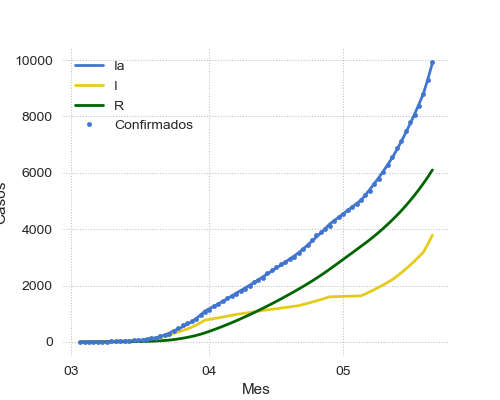

Data behind this chart, as committed beside it:
Fecha, R0, Beta, Gamma, S, I, R, Ia, Confirmados
2020-03-03, 8.368, 0.5975, 0.0714, 44000000, 1.0, 0.0, 1.0, 1
2020-03-04, 8.368, 0.5975, 0.0714, 43999999, 1.526, 0.0714, 1.597, 1
2020-03-05, 8.368, 0.5975, 0.0714, 43999998, 2.329, 0.1804, 2.509, 1
2020-03-06, 8.368, 0.5975, 0.0714, 43999997, 3.554, 0.3466, 3.901, 3
2020-03-07, 8.368, 0.5975, 0.0714, 43999995, 5.424, 0.6004, 6.024, 9
2020-03-08, 8.368, 0.5975, 0.0714, 43999992, 8.277, 0.9877, 9.265, 12
2020-03-09, 8.368, 0.5975, 0.0714, 43999987, 12.63, 1.579, 14.21, 17
2020-03-10, 3.403, 0.243, 0.0714, 43999979, 19.28, 2.48, 21.76, 19
2020-03-11, 3.403, 0.243, 0.0714, 43999975, 22.58, 3.857, 26.44, 21
2020-03-12, 3.403, 0.243, 0.0714, 43999969, 26.46, 5.469, 31.93, 31
2020-03-13, 3.403, 0.243, 0.0714, 43999963, 31, 7.358, 38.35, 34
2020-03-14, 3.403, 0.243, 0.0714, 43999955, 36.31, 9.571, 45.89, 45
2020-03-15, 3.403, 0.243, 0.0714, 43999946, 42.54, 12.16, 54.71, 56
2020-03-16, 3.403, 0.243, 0.0714, 43999936, 49.84, 15.2, 65.04, 65
2020-03-17, 4.789, 0.342, 0.0714, 43999924, 58.39, 18.76, 77.15, 78
2020-03-18, 4.789, 0.342, 0.0714, 43999904, 74.19, 22.93, 97.12, 97
2020-03-19, 4.789, 0.342, 0.0714, 43999879, 94.26, 28.23, 122.5, 128
2020-03-20, 4.789, 0.342, 0.0714, 43999846, 119.8, 34.96, 154.7, 158
2020-03-21, 4.789, 0.342, 0.0714, 43999805, 152.2, 43.51, 195.7, 225
2020-03-22, 4.789, 0.342, 0.0714, 43999753, 193.3, 54.37, 247.7, 265
2020-03-23, 4.789, 0.342, 0.0714, 43999687, 245.7, 68.18, 313.8, 301
2020-03-24, 2.944, 0.2102, 0.0714, 43999603, 312.1, 85.72, 397.8, 385
2020-03-25, 2.944, 0.2102, 0.0714, 43999538, 355.4, 108, 463.5, 502
2020-03-26, 2.944, 0.2102, 0.0714, 43999463, 404.8, 133.4, 538.2, 589
2020-03-27, 2.944, 0.2102, 0.0714, 43999378, 461, 162.3, 623.3, 690
2020-03-28, 2.944, 0.2102, 0.0714, 43999281, 525, 195.2, 720.2, 745
2020-03-29, 2.944, 0.2102, 0.0714, 43999170, 597.9, 232.7, 830.6, 820
2020-03-30, 2.944, 0.2102, 0.0714, 43999045, 680.9, 275.4, 956.2, 966
2020-03-31, 1.474, 0.1052, 0.0714, 43998902, 775.4, 324, 1099, 1054
2020-04-01, 1.474, 0.1052, 0.0714, 43998820, 801.6, 379.3, 1181, 1133
2020-04-02, 1.474, 0.1052, 0.0714, 43998736, 828.7, 436.6, 1265, 1265
2020-04-03, 1.474, 0.1052, 0.0714, 43998648, 856.8, 495.8, 1353, 1353
2020-04-04, 1.474, 0.1052, 0.0714, 43998558, 885.7, 556.9, 1443, 1451
2020-04-05, 1.474, 0.1052, 0.0714, 43998465, 915.7, 620.2, 1536, 1554
2020-04-06, 1.474, 0.1052, 0.0714, 43998369, 946.6, 685.5, 1632, 1628
2020-04-07, 1.31, 0.09351, 0.0714, 43998269, 978.7, 753.1, 1732, 1715
2020-04-08, 1.31, 0.09351, 0.0714, 43998178, 1000, 823, 1823, 1795
2020-04-09, 1.31, 0.09351, 0.0714, 43998084, 1022, 894.4, 1917, 1894
2020-04-10, 1.31, 0.09351, 0.0714, 43997989, 1045, 967.4, 2012, 1975
2020-04-11, 1.31, 0.09351, 0.0714, 43997891, 1068, 1042, 2110, 2142
2020-04-12, 1.31, 0.09351, 0.0714, 43997791, 1092, 1118, 2210, 2208
2020-04-13, 1.31, 0.09351, 0.0714, 43997689, 1116, 1196, 2312, 2277
2020-04-14, 1.247, 0.08906, 0.0714, 43997585, 1140, 1276, 2416, 2443
2020-04-15, 1.247, 0.08906, 0.0714, 43997483, 1161, 1357, 2518, 2571
2020-04-16, 1.247, 0.08906, 0.0714, 43997380, 1181, 1440, 2621, 2669
2020-04-17, 1.247, 0.08906, 0.0714, 43997274, 1202, 1525, 2727, 2758
2020-04-18, 1.247, 0.08906, 0.0714, 43997167, 1223, 1610, 2834, 2839
2020-04-19, 1.247, 0.08906, 0.0714, 43997058, 1245, 1698, 2943, 2941
2020-04-20, 1.247, 0.08906, 0.0714, 43996948, 1267, 1787, 3053, 3031
2020-04-21, 1.443, 0.103, 0.0714, 43996835, 1289, 1877, 3166, 3144
2020-04-22, 1.443, 0.103, 0.0714, 43996702, 1330, 1969, 3299, 3288
2020-04-23, 1.443, 0.103, 0.0714, 43996565, 1372, 2064, 3436, 3435
2020-04-24, 1.443, 0.103, 0.0714, 43996424, 1415, 2162, 3577, 3607
2020-04-25, 1.443, 0.103, 0.0714, 43996278, 1460, 2263, 3723, 3780
2020-04-26, 1.443, 0.103, 0.0714, 43996128, 1506, 2367, 3873, 3892
2020-04-27, 1.443, 0.103, 0.0714, 43995972, 1554, 2475, 4029, 4003
2020-04-28, 1.042, 0.07443, 0.0714, 43995812, 1603, 2586, 4189, 4127
2020-04-29, 1.042, 0.07443, 0.0714, 43995693, 1608, 2700, 4308, 4285
2020-04-30, 1.042, 0.07443, 0.0714, 43995573, 1613, 2815, 4428, 4427
2020-05-01, 1.042, 0.07443, 0.0714, 43995453, 1617, 2930, 4548, 4531
... 20 more rows
